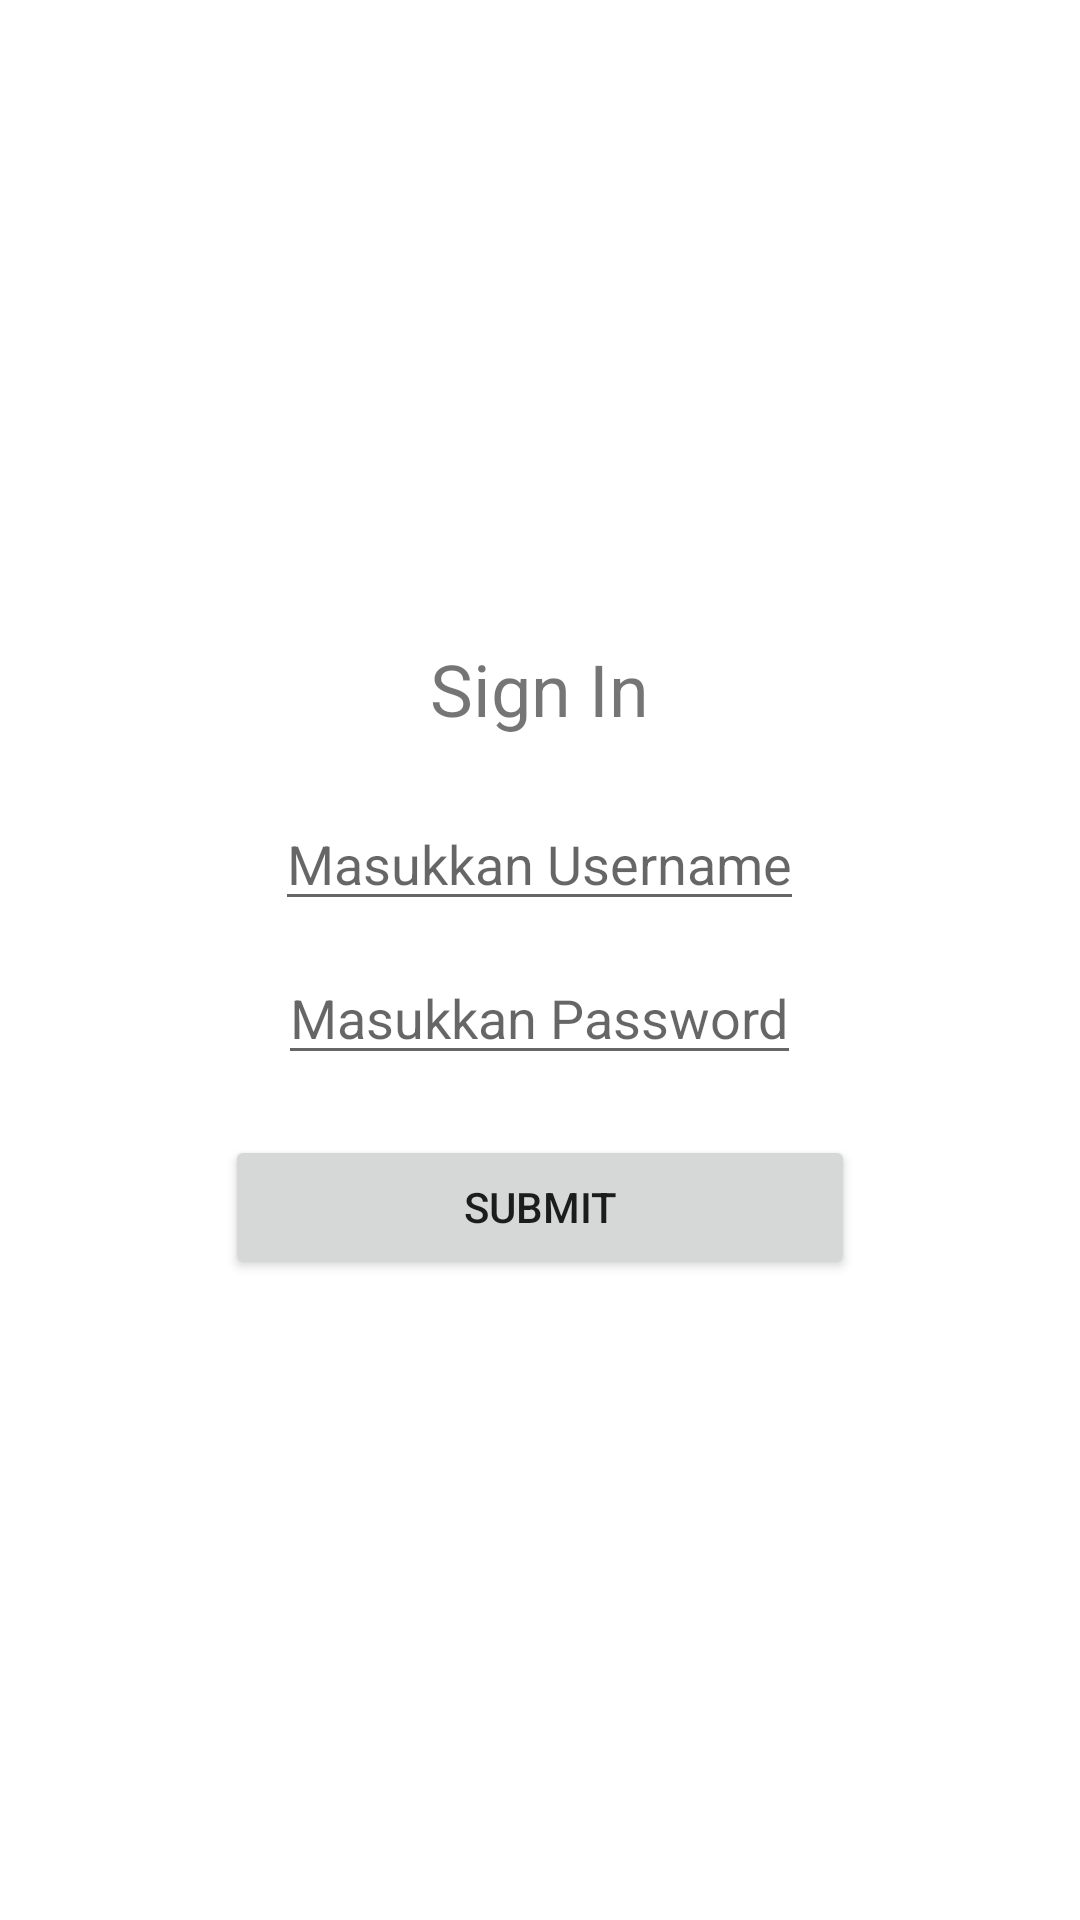

Layout XML and referenced resources for this Android screen:
<!-- AndroidManifest.xml: application theme Theme.AplikasiActivity -->
<!-- res/layout/activity_main.xml -->
<?xml version="1.0" encoding="utf-8"?>
<LinearLayout xmlns:android="http://schemas.android.com/apk/res/android"
    xmlns:app="http://schemas.android.com/apk/res-auto"
    xmlns:tools="http://schemas.android.com/tools"
    android:layout_width="match_parent"
    android:layout_height="match_parent"
    android:gravity="center"
    android:orientation="vertical"
    android:layout_marginHorizontal="30dp"
    tools:context=".MainActivity">

    <LinearLayout
        android:layout_width="match_parent"
        android:layout_height="wrap_content"
        android:orientation="vertical">

        <TextView
            android:layout_width="wrap_content"
            android:layout_height="wrap_content"
            android:layout_gravity="center_horizontal"
            android:text="Sign In"
            android:textSize="24sp" />

        <EditText
            android:id="@+id/editTextUsername"
            android:layout_width="wrap_content"
            android:layout_height="wrap_content"
            android:layout_gravity="center_horizontal"
            android:layout_marginTop="20dp"
            android:hint="Masukkan Username"
            android:inputType="textPersonName"
            android:text="" />

        <EditText
            android:id="@+id/editTextPassword"
            android:layout_width="wrap_content"
            android:layout_height="wrap_content"
            android:layout_gravity="center_horizontal"
            android:layout_marginTop="10dp"
            android:hint="Masukkan Password"
            android:inputType="textPassword"
            android:text="" />

        <Button
            android:id="@+id/button"
            android:layout_width="210dp"
            android:layout_height="wrap_content"
            android:layout_gravity="center_horizontal"
            android:layout_marginTop="20dp"
            android:onClick="toSecondActivity"
            android:text="Submit" />
    </LinearLayout>

</LinearLayout>
<!-- resources referenced by this layout -->
<resources>
  <style name="Theme.AplikasiActivity" parent="Theme.MaterialComponents.DayNight.DarkActionBar">
          
          <item name="colorPrimary">@color/purple_500</item>
          <item name="colorPrimaryVariant">@color/purple_700</item>
          <item name="colorOnPrimary">@color/white</item>
          
          <item name="colorSecondary">@color/teal_200</item>
          <item name="colorSecondaryVariant">@color/teal_700</item>
          <item name="colorOnSecondary">@color/black</item>
          
          <item name="android:statusBarColor" tools:targetApi="l">?attr/colorPrimaryVariant</item>
          
      </style>
  <!-- not gathered from this repository: default colours our renderer supplied (Android Studio template values) -->
  <color name="purple_500">#FF6200EE</color>
  <color name="purple_700">#FF3700B3</color>
  <color name="teal_200">#FF03DAC5</color>
  <color name="teal_700">#FF018786</color>
  <color name="black">#FF000000</color>
  <color name="white">#FFFFFFFF</color>
</resources>
